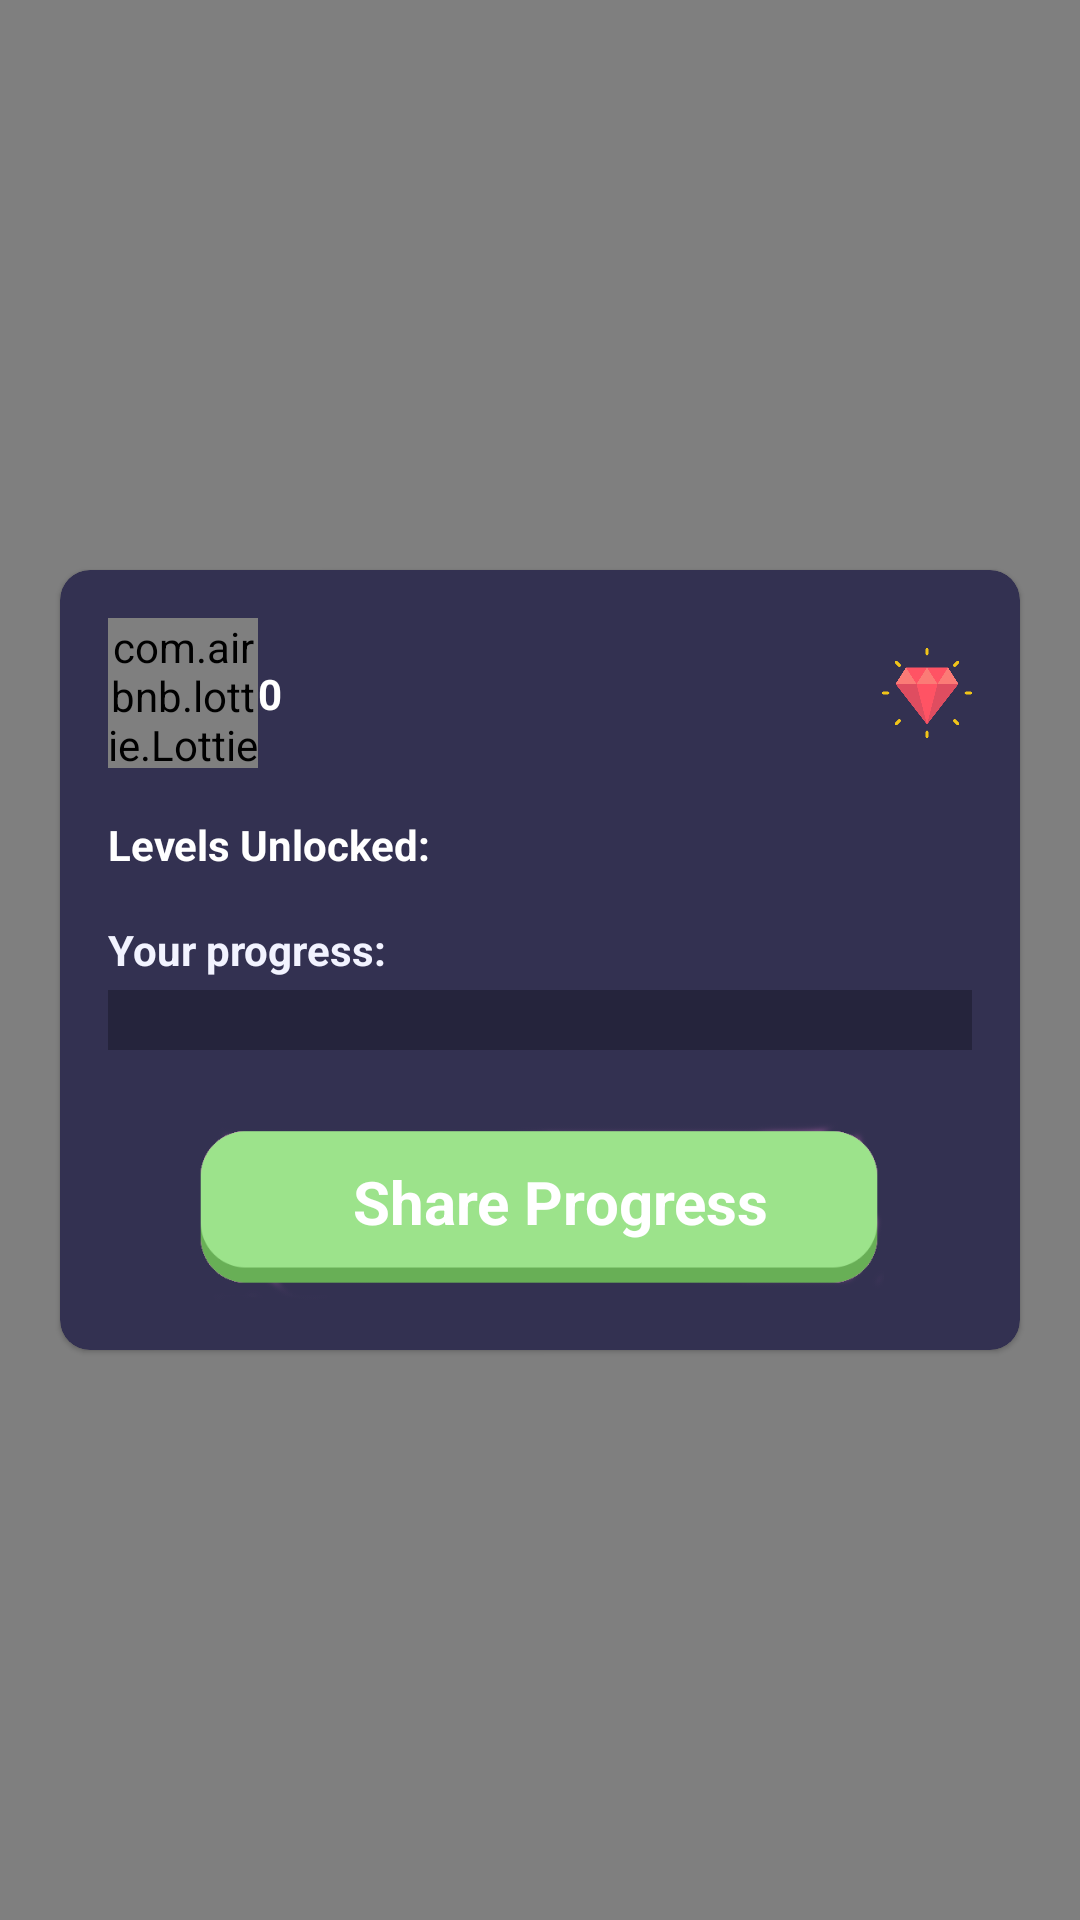

Produce the Android XML layout that renders to this screen, including the resource entries it uses.
<!-- AndroidManifest.xml: application theme Theme.SimpleGame -->
<!-- res/layout/fragment_profile.xml -->
<?xml version="1.0" encoding="utf-8"?>
<androidx.constraintlayout.widget.ConstraintLayout xmlns:android="http://schemas.android.com/apk/res/android"
    xmlns:app="http://schemas.android.com/apk/res-auto"
    xmlns:tool="http://schemas.android.com/tools"
    android:id="@+id/layout"
    android:layout_width="match_parent"
    android:layout_height="match_parent">

    <com.google.android.material.card.MaterialCardView
        android:id="@+id/materialCardView2"
        android:layout_width="match_parent"
        android:layout_height="wrap_content"
        android:layout_margin="20dp"
        android:backgroundTint="@color/card_background"
        app:cardCornerRadius="10dp"
        app:layout_constraintBottom_toBottomOf="parent"
        app:layout_constraintEnd_toEndOf="parent"
        app:layout_constraintStart_toStartOf="parent"
        app:layout_constraintTop_toTopOf="parent">

        <androidx.constraintlayout.widget.ConstraintLayout
            android:layout_width="match_parent"
            android:layout_height="match_parent"
            android:layout_margin="16dp">

            <com.airbnb.lottie.LottieAnimationView
                android:id="@+id/coin"
                android:layout_width="50dp"
                android:layout_height="50dp"
                app:layout_constraintStart_toStartOf="parent"
                app:layout_constraintTop_toTopOf="parent"
                app:lottie_autoPlay="true"
                app:lottie_fileName="coin.json"
                app:lottie_loop="true" />

            <TextView
                android:id="@+id/score"
                android:layout_width="wrap_content"
                android:layout_height="wrap_content"
                android:text="0"
                android:textColor="@color/white"
                android:textStyle="bold"
                app:layout_constraintBottom_toBottomOf="@+id/coin"
                app:layout_constraintStart_toEndOf="@+id/coin"
                app:layout_constraintTop_toTopOf="@+id/coin" />

            <ImageView
                android:id="@+id/imageView"
                android:layout_width="30dp"
                android:layout_height="30dp"
                android:src="@drawable/gem"
                app:layout_constraintBottom_toBottomOf="@+id/coin"
                app:layout_constraintEnd_toEndOf="parent"
                app:layout_constraintTop_toTopOf="@+id/coin" />

            <TextView
                android:id="@+id/gems"
                android:layout_width="wrap_content"
                android:layout_height="wrap_content"
                android:paddingEnd="8dp"
                android:textColor="@color/white"
                android:textStyle="bold"
                app:layout_constraintBottom_toBottomOf="@+id/imageView"
                app:layout_constraintEnd_toStartOf="@+id/imageView"
                app:layout_constraintTop_toTopOf="@+id/imageView"
                tool:text="100" />


            <TextView
                android:id="@+id/level_unlocked_number"
                android:layout_width="wrap_content"
                android:layout_height="wrap_content"
                android:paddingEnd="8dp"
                android:textColor="@color/white"
                android:textStyle="bold"
                app:layout_constraintBottom_toBottomOf="@+id/level_unlocked"
                app:layout_constraintEnd_toEndOf="parent"
                app:layout_constraintTop_toTopOf="@+id/level_unlocked"
                tool:text="10" />

            <TextView
                android:id="@+id/level_unlocked"
                android:layout_width="wrap_content"
                android:layout_height="wrap_content"
                android:layout_marginTop="16dp"
                android:text="@string/levels_unlocked"
                android:textColor="@color/white"
                android:textStyle="bold"
                app:layout_constraintStart_toStartOf="parent"
                app:layout_constraintTop_toBottomOf="@+id/coin" />

            <TextView
                android:id="@+id/progress_text"
                android:layout_width="wrap_content"
                android:layout_height="wrap_content"
                android:layout_marginTop="16dp"
                android:text="@string/your_progress"
                android:textColor="@color/light_background"
                android:textStyle="bold"
                app:layout_constraintStart_toStartOf="parent"
                app:layout_constraintTop_toBottomOf="@+id/level_unlocked" />

            <com.google.android.material.progressindicator.LinearProgressIndicator
                android:id="@+id/progressBar"
                android:layout_width="match_parent"
                android:layout_height="wrap_content"
                android:layout_marginTop="12dp"
                android:progress="1"
                android:scaleY="5"
                app:indicatorColor="#D356C6"
                app:layout_constraintStart_toStartOf="parent"
                app:layout_constraintTop_toBottomOf="@+id/progress_text"
                app:trackColor="@color/app_theme" />


            <ImageButton
                android:id="@+id/share"
                style="@style/Button3D"
                android:layout_width="230dp"
                android:layout_height="60dp"
                android:layout_marginTop="32dp"
                app:layout_constraintBottom_toBottomOf="parent"
                app:layout_constraintEnd_toEndOf="parent"
                app:layout_constraintHorizontal_bias="0.495"
                app:layout_constraintStart_toStartOf="parent"
                app:layout_constraintTop_toBottomOf="@+id/progressBar" />

            <TextView
                android:id="@+id/textView1"
                android:layout_width="wrap_content"
                android:layout_height="wrap_content"
                android:text="@string/share_progress"
                android:textColor="@color/white"
                android:textSize="20sp"
                android:textStyle="bold"
                app:layout_constraintBottom_toBottomOf="@+id/share"
                app:layout_constraintEnd_toStartOf="@+id/imageView6"
                app:layout_constraintHorizontal_bias="0.831"
                app:layout_constraintStart_toStartOf="@+id/share"
                app:layout_constraintTop_toTopOf="@+id/share"
                app:layout_constraintVertical_bias="0.393" />

            <ImageView
                android:id="@+id/imageView6"
                android:layout_width="wrap_content"
                android:layout_height="wrap_content"
                android:layout_marginEnd="28dp"
                android:src="@drawable/ic_share"
                app:layout_constraintBottom_toBottomOf="@+id/textView1"
                app:layout_constraintEnd_toEndOf="@+id/share"
                app:layout_constraintTop_toTopOf="@+id/share"
                app:layout_constraintVertical_bias="1.0" />


        </androidx.constraintlayout.widget.ConstraintLayout>


    </com.google.android.material.card.MaterialCardView>

    <com.airbnb.lottie.LottieAnimationView
        android:id="@+id/celebrate"
        android:layout_width="match_parent"
        android:layout_height="match_parent"
        app:layout_constraintBottom_toBottomOf="parent"
        app:layout_constraintEnd_toEndOf="parent"
        app:layout_constraintStart_toStartOf="parent"
        app:layout_constraintTop_toTopOf="parent"
        app:lottie_autoPlay="true"
        app:lottie_fileName="sparks.json"
        app:lottie_loop="true" />

</androidx.constraintlayout.widget.ConstraintLayout>
<!-- resources referenced by this layout -->
<resources>
  <color name="app_theme">#25243C</color>
  <color name="card_background">#333151</color>
  <color name="light_background">#F2F3FF</color>
  <color name="white">#FFFFFFFF</color>
  <!-- drawable gem: png bitmap (drawable, 12769 bytes) -->
  <string name="levels_unlocked">Levels Unlocked:</string>
  <string name="share_progress">Share Progress</string>
  <string name="your_progress">Your progress:</string>
      //settings
  <style name="Button3D" parent="Widget.AppCompat.ImageButton">
          <item name="android:background">@drawable/button_3d_image</item>
  
      </style>
  <style name="Theme.SimpleGame" parent="Theme.MaterialComponents.DayNight.NoActionBar">
  
          <item name="colorPrimary">@color/card_background</item>
          <item name="colorPrimaryVariant">@color/dark_background</item>
          <item name="colorOnPrimary">@color/light_background</item>
          <item name="colorAccent">@color/white</item>
  
  
  
          
          <item name="android:statusBarColor" tools:targetApi="l">?attr/colorPrimaryVariant</item>
          
      </style>
  <!-- drawable button_3d_image (drawable) -->
  <?xml version="1.0" encoding="utf-8"?>
      <ripple xmlns:android="http://schemas.android.com/apk/res/android" android:color="?attr/colorControlHighlight">
      <item android:drawable="@drawable/button_3d" />
  </ripple>
  <color name="dark_background">#25243C</color>
  <!-- drawable button_3d: png bitmap (drawable, 14447 bytes) -->
</resources>
